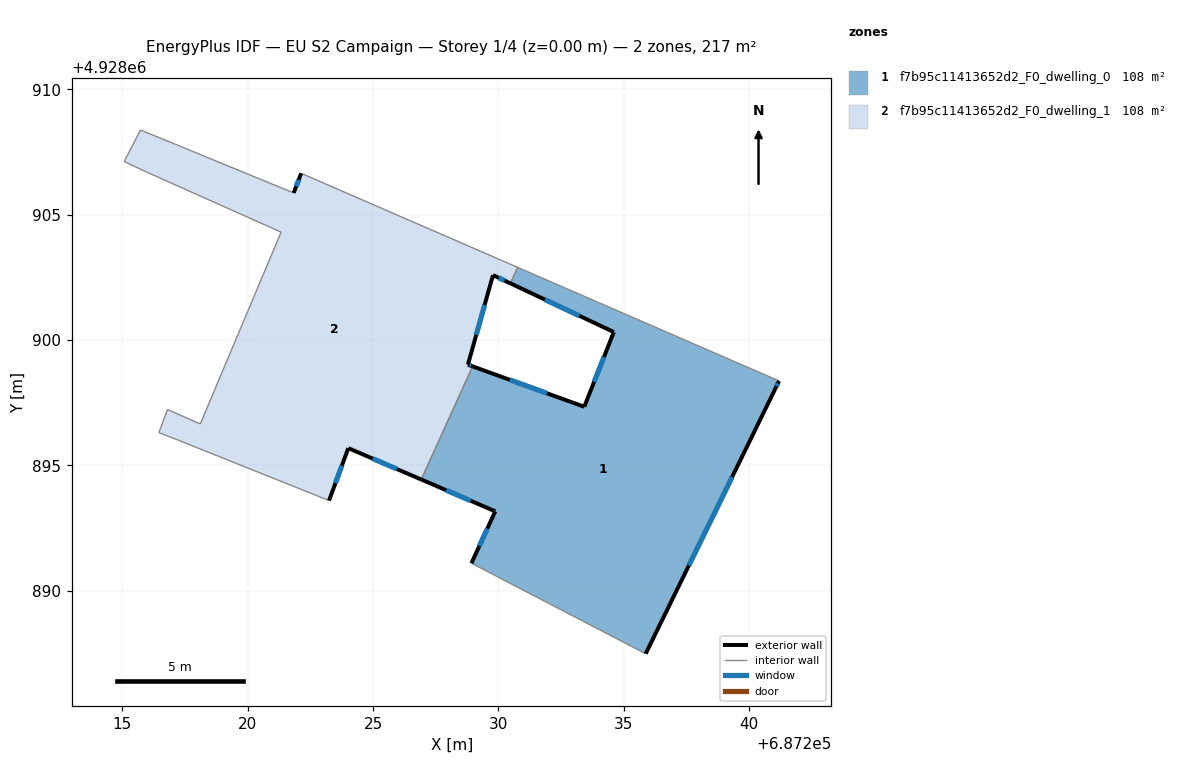
=== STOREY PLAN SPEC (per zone: floor XY polygon, exterior-wall plan segments, windows/doors) ===
zone 1: f7b95c11413652d2_F0_dwelling_0  (108.5 m²)
  floor: (687235.87, 4928887.49) (687241.04, 4928898.06) (687241.19, 4928898.37) (687230.77, 4928902.90) (687230.48, 4928902.26) (687234.60, 4928900.32) (687233.42, 4928897.34) (687228.97, 4928898.95) (687226.92, 4928894.44) (687229.87, 4928893.17) (687228.92, 4928891.10)
  exterior wall: (687233.42, 4928897.34) – (687234.60, 4928900.32)  [3.2 m]
    window: (687233.82, 4928898.33) – (687234.21, 4928899.32)  [1.1 m²]
  exterior wall: (687234.60, 4928900.32) – (687230.48, 4928902.26)  [4.6 m]
    window: (687233.23, 4928900.97) – (687231.85, 4928901.61)  [1.5 m²]
  exterior wall: (687241.19, 4928898.37) – (687241.04, 4928898.06)  [0.3 m]
    window: (687241.14, 4928898.26) – (687241.09, 4928898.16)  [0.1 m²]
  exterior wall: (687241.04, 4928898.06) – (687235.87, 4928887.49)  [11.8 m]
    window: (687239.32, 4928894.54) – (687237.60, 4928891.01)  [3.9 m²]
  exterior wall: (687228.92, 4928891.10) – (687229.87, 4928893.17)  [2.3 m]
    window: (687229.24, 4928891.79) – (687229.56, 4928892.48)  [0.8 m²]
  exterior wall: (687229.87, 4928893.17) – (687226.92, 4928894.44)  [3.2 m]
    window: (687228.89, 4928893.59) – (687227.91, 4928894.01)  [1.1 m²]
  exterior wall: (687228.97, 4928898.95) – (687233.42, 4928897.34)  [4.7 m]
    window: (687230.46, 4928898.41) – (687231.94, 4928897.87)  [1.6 m²]
  interior walls: 4
zone 2: f7b95c11413652d2_F0_dwelling_1  (108.5 m²)
  floor: (687226.92, 4928894.44) (687228.97, 4928898.95) (687228.78, 4928899.02) (687229.78, 4928902.59) (687230.48, 4928902.26) (687230.77, 4928902.90) (687222.13, 4928906.65) (687221.83, 4928905.87) (687215.72, 4928908.38) (687215.07, 4928907.12) (687215.96, 4928906.70) (687221.33, 4928904.30) (687218.11, 4928896.65) (687216.80, 4928897.23) (687216.46, 4928896.30) (687217.22, 4928896.01) (687223.24, 4928893.60) (687224.01, 4928895.69)
  exterior wall: (687221.83, 4928905.87) – (687222.13, 4928906.65)  [0.8 m]
    window: (687221.93, 4928906.13) – (687222.03, 4928906.39)  [0.3 m²]
  exterior wall: (687230.48, 4928902.26) – (687229.78, 4928902.59)  [0.8 m]
    window: (687230.25, 4928902.37) – (687230.01, 4928902.48)  [0.3 m²]
  exterior wall: (687229.78, 4928902.59) – (687228.78, 4928899.02)  [3.7 m]
    window: (687229.45, 4928901.40) – (687229.12, 4928900.21)  [1.2 m²]
  exterior wall: (687228.78, 4928899.02) – (687228.97, 4928898.95)  [0.2 m]
    window: (687228.85, 4928899.00) – (687228.91, 4928898.97)  [0.1 m²]
  exterior wall: (687226.92, 4928894.44) – (687224.01, 4928895.69)  [3.2 m]
    window: (687225.95, 4928894.85) – (687224.98, 4928895.27)  [1.1 m²]
  exterior wall: (687224.01, 4928895.69) – (687223.24, 4928893.60)  [2.2 m]
    window: (687223.76, 4928894.99) – (687223.50, 4928894.29)  [0.7 m²]
  interior walls: 12

=== DERIVED (storey summary) ===
Building: EU S2 Campaign
Storey: 1 of 4  (floor level z = 0.00 m)
Storey gross floor area: 216.9 m²
Zones on this storey: 2
  - f7b95c11413652d2_F0_dwelling_0: floor 108.5 m²; exterior wall 30.1 m (90.3 m²); 7 window(s) 10.0 m²; WWR 11.1%
  - f7b95c11413652d2_F0_dwelling_1: floor 108.5 m²; exterior wall 10.9 m (32.7 m²); 6 window(s) 3.6 m²; WWR 11.1%
Zone adjacency (shared interzone walls):
  - f7b95c11413652d2_F0_dwelling_0 ↔ f7b95c11413652d2_F0_dwelling_1